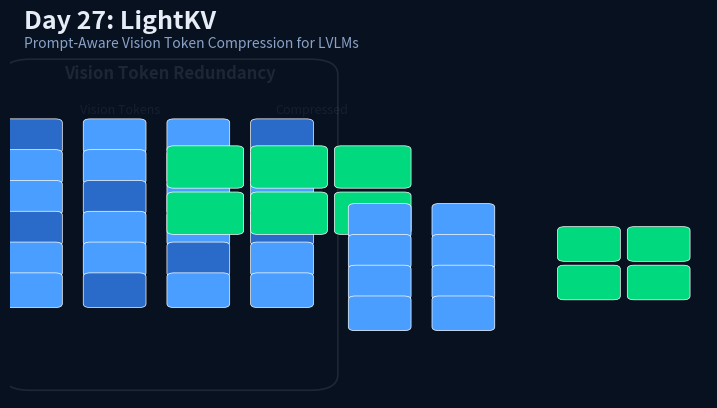
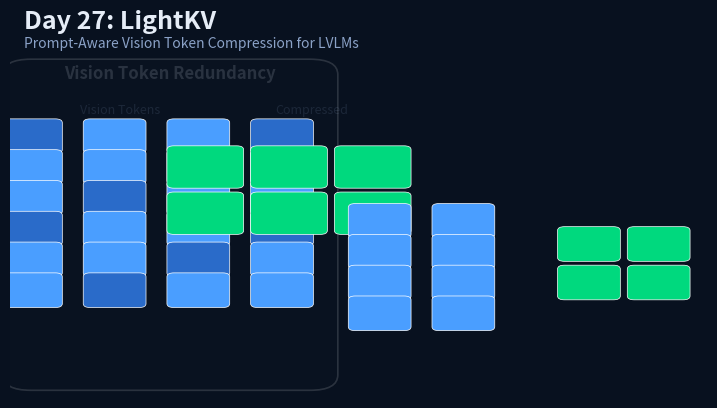
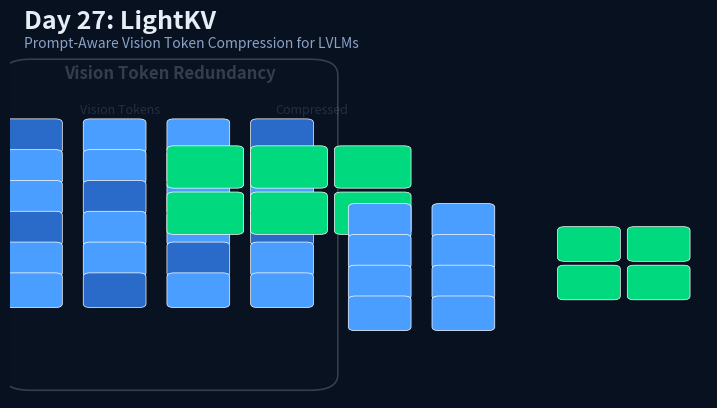
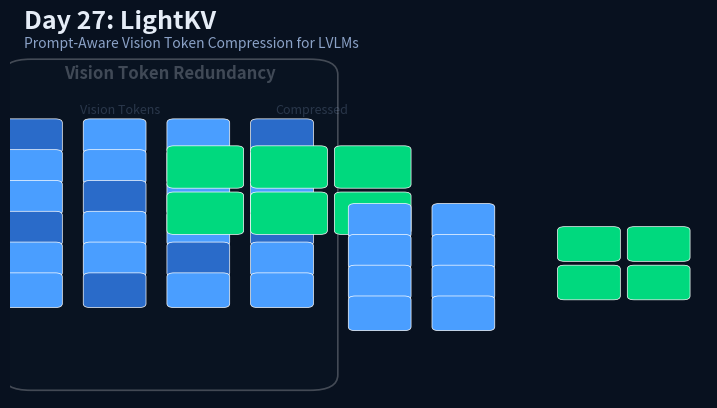
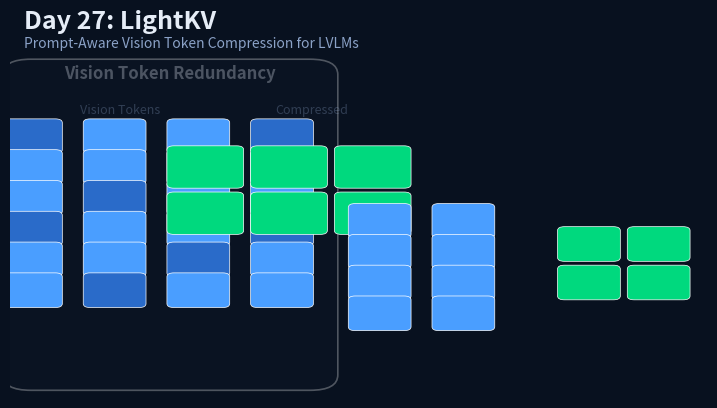
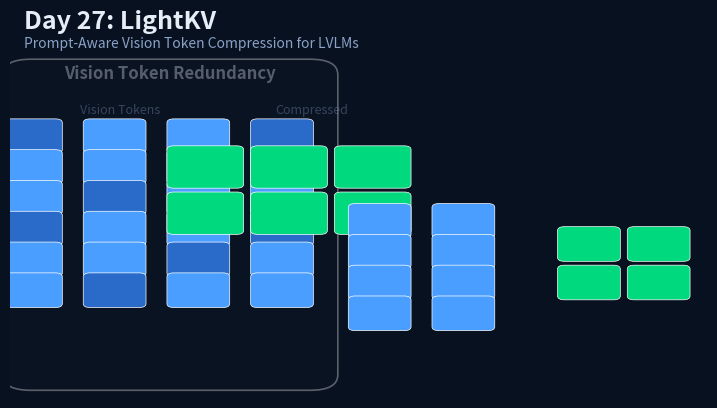
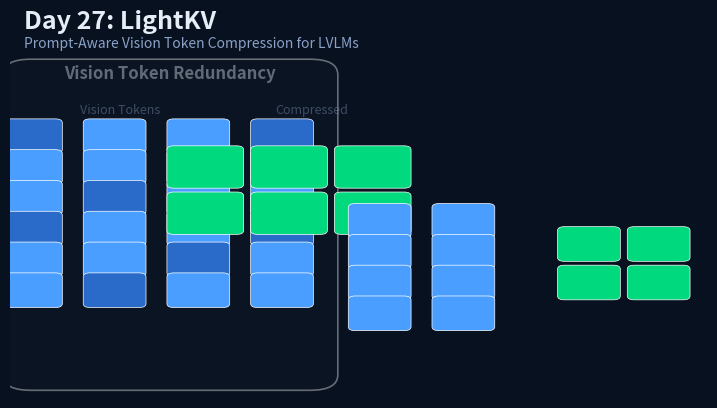
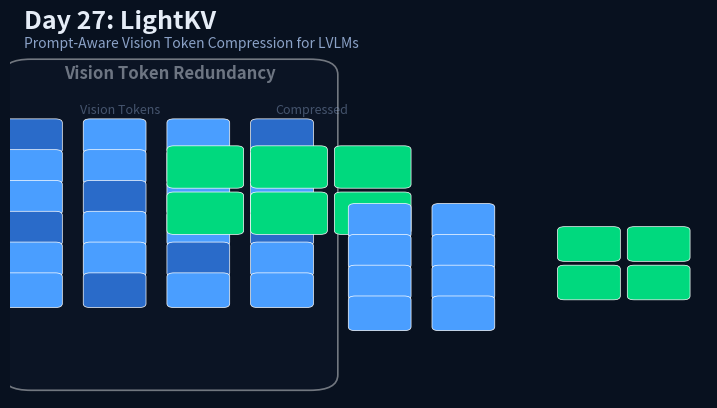
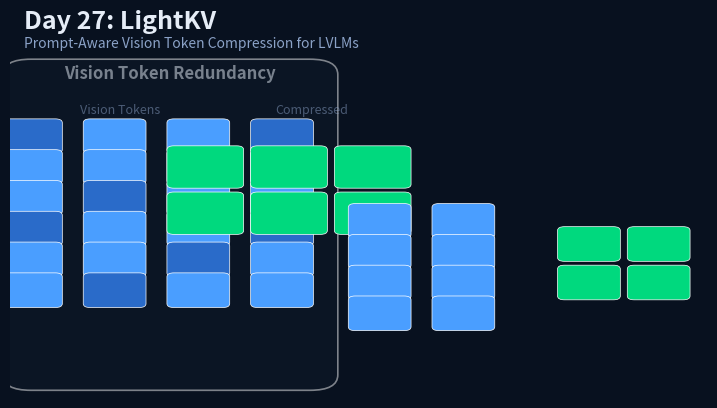
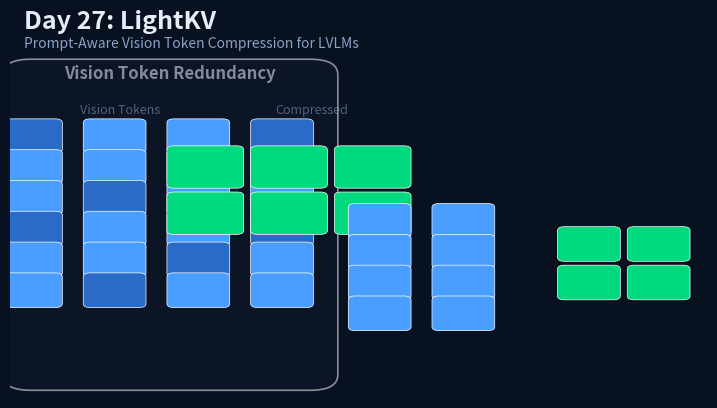
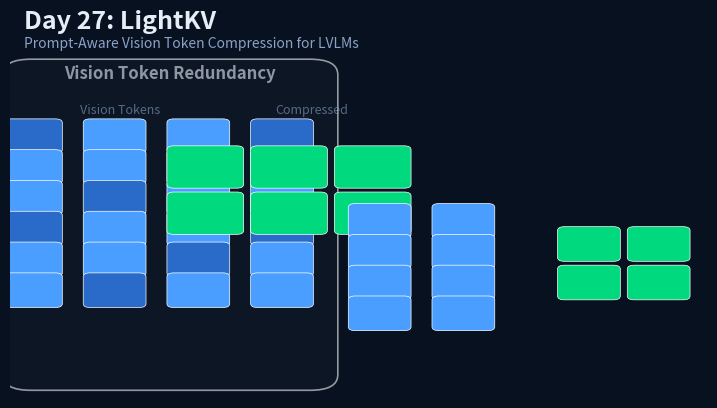
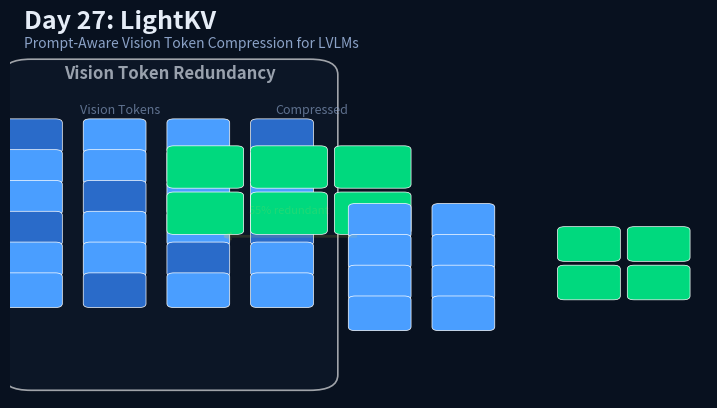
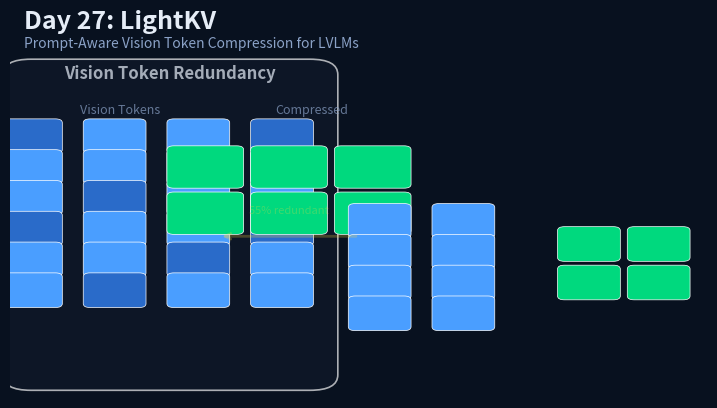
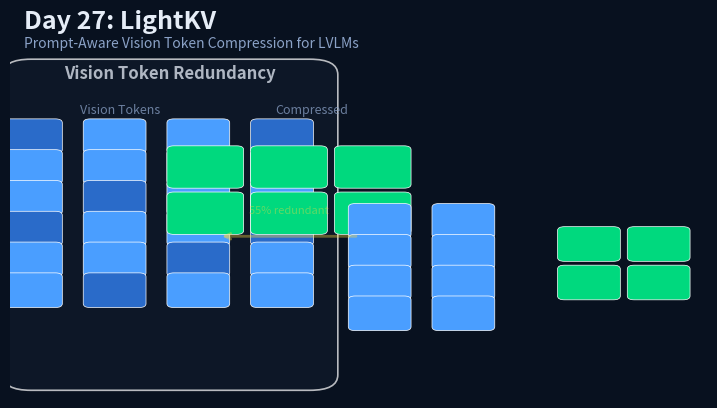
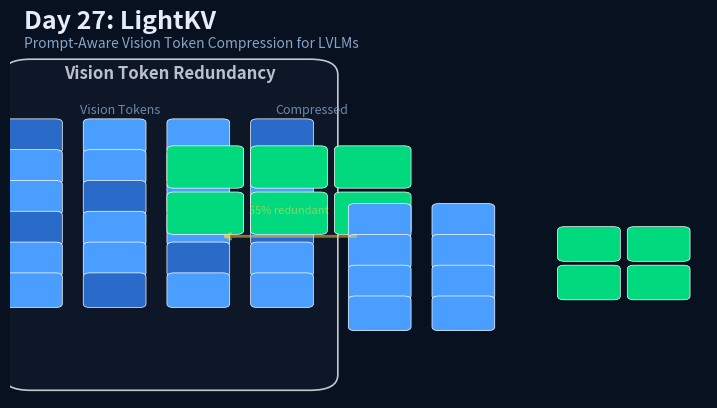
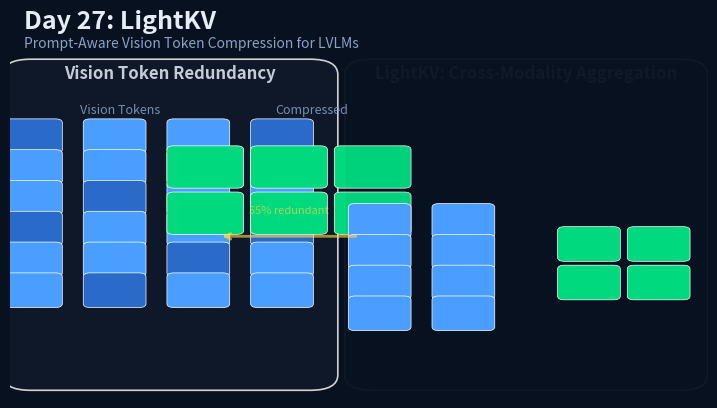

These charts were generated, in order, by the following Python code: (Note: this script raises an exception after producing the figures.)
import math
from pathlib import Path

import matplotlib

matplotlib.use("Agg")
import matplotlib.patches as patches
import matplotlib.pyplot as plt
import numpy as np
from PIL import Image

WIDTH = 9
HEIGHT = 5
FRAMES = 48
BG = "#08111f"
PANEL = "#101a2b"
TEXT = "#e6edf7"
MUTED = "#8ba2c7"
BLUE = "#4a9eff"
GREEN = "#00d97e"
ORANGE = "#ffd93d"
PURPLE = "#9b59b6"


def clamp(value: float) -> float:
    return max(0.0, min(1.0, value))


def stage(frame: int, start: int, end: int) -> float:
    if frame <= start:
        return 0.0
    if frame >= end:
        return 1.0
    return (frame - start) / float(end - start)


def rounded_box(ax, x, y, w, h, color, alpha=1.0, radius=0.03, lw=1.2):
    patch = patches.FancyBboxPatch(
        (x, y),
        w,
        h,
        boxstyle=f"round,pad=0.02,rounding_size={radius}",
        facecolor=color,
        edgecolor=(1, 1, 1, 0.1),
        linewidth=lw,
        alpha=alpha,
    )
    ax.add_patch(patch)
    return patch


def draw_token(ax, x, y, color, size=0.08):
    rect = patches.FancyBboxPatch(
        (x - size / 2, y - size / 2),
        size,
        size,
        boxstyle="round,pad=0.01",
        linewidth=0.5,
        edgecolor="white",
        facecolor=color,
    )
    ax.add_patch(rect)


def draw_vision_token_grid(ax, x_start, y_start, cols, rows, color_blue, color_redundancy):
    for i in range(rows):
        for j in range(cols):
            x = x_start + j * 0.12
            y = y_start - i * 0.08
            color = color_blue if (i + j) % 3 != 0 else color_redundancy
            draw_token(ax, x, y, color, size=0.07)


def build_frame(frame: int):
    fig, ax = plt.subplots(figsize=(WIDTH, HEIGHT))
    fig.patch.set_facecolor(BG)
    ax.set_facecolor(BG)
    ax.set_xlim(0, 1)
    ax.set_ylim(0, 1)
    ax.set_xticks([])
    ax.set_yticks([])
    for spine in ax.spines.values():
        spine.set_visible(False)

    ax.text(0.02, 0.96, "Day 27: LightKV", color=TEXT, fontsize=18, fontweight="bold")
    ax.text(0.02, 0.91, "Prompt-Aware Vision Token Compression for LVLMs", color=MUTED, fontsize=10)

    # ===== LEFT PANEL: Redundancy =====
    p1 = clamp(stage(frame, -2, 22) * 1.2)
    ax1 = ax
    rounded_box(ax1, 0.01, 0.04, 0.44, 0.82, PANEL, alpha=0.95 * p1, radius=0.04, lw=1.2)

    label_alpha = clamp(p1)
    ax1.text(0.23, 0.83, "Vision Token Redundancy", color=TEXT, fontsize=12, fontweight="bold", ha="center", alpha=label_alpha)

    # Left: many tokens
    ax1.text(0.10, 0.74, "Vision Tokens", color=MUTED, fontsize=9, ha="left", alpha=label_alpha)
    draw_vision_token_grid(ax1, 0.03, 0.68, 4, 6, BLUE, "#2a6bc9")

    # Arrow with label
    arr_alpha = clamp(stage(frame, 10, 26) * 2)
    if arr_alpha > 0:
        ax1.annotate(
            "",
            xy=(0.30, 0.42),
            xytext=(0.50, 0.42),
            arrowprops=dict(arrowstyle="->", lw=2.0, color=ORANGE, alpha=arr_alpha),
        )
        ax1.text(0.40, 0.48, "55% redundant", color=ORANGE, fontsize=8, ha="center", alpha=arr_alpha)

    # Right: few compressed tokens
    ax1.text(0.38, 0.74, "Compressed", color=MUTED, fontsize=9, ha="left", alpha=label_alpha)
    for i in range(2):
        for j in range(3):
            x = 0.28 + j * 0.12
            y = 0.60 - i * 0.12
            draw_token(ax1, x, y, GREEN, size=0.09)

    # ===== RIGHT PANEL: Cross-Modality Aggregation =====
    p2 = clamp(stage(frame, 14, 46) * 1.2)
    rounded_box(ax, 0.50, 0.04, 0.48, 0.82, PANEL, alpha=0.95 * p2, radius=0.04, lw=1.2)

    ax2 = ax
    ax2.text(0.74, 0.83, "LightKV: Cross-Modality Aggregation", color=TEXT, fontsize=12, fontweight="bold", ha="center", alpha=p2)

    # Text prompt box
    text_alpha = clamp(stage(frame, 18, 34) * 1.5)
    rounded_box(ax2, 0.54, 0.65, 0.18, 0.13, "#1a1a2e", alpha=0.9 * text_alpha, radius=0.025, lw=1)
    ax2.text(0.63, 0.73, "Text Prompt", color=ORANGE, fontsize=7, fontweight="bold", ha="center", alpha=text_alpha)
    ax2.text(0.63, 0.68, '"Describe"', color="#888888", fontsize=6, ha="center", alpha=text_alpha)

    # Vision tokens (left cluster)
    ax2.text(0.55, 0.52, "Vision Tokens", color=MUTED, fontsize=8, ha="left", alpha=text_alpha)
    draw_vision_token_grid(ax2, 0.53, 0.46, 2, 4, BLUE, BLUE)

    # Aggregation hub
    hub_alpha = clamp(stage(frame, 22, 40) * 1.8)
    hub = plt.Circle((0.72, 0.48), 0.07, color=PURPLE, alpha=0.85 * hub_alpha)
    ax2.add_patch(hub)
    ax2.text(0.72, 0.48, "Agg", color="white", fontsize=7, fontweight="bold", ha="center", va="center", alpha=hub_alpha)

    # Output: lightweight tokens
    out_alpha = clamp(stage(frame, 30, 46) * 2)
    ax2.text(0.88, 0.52, "LightKV", color=GREEN, fontsize=8, ha="center", alpha=out_alpha)
    for i in range(2):
        for j in range(2):
            x = 0.83 + j * 0.10
            y = 0.40 - i * 0.10
            draw_token(ax2, x, y, GREEN, size=0.07)

    # Stats bar
    stat_alpha = clamp(stage(frame, 36, 46) * 1.5)
    stats = [("55%", "Tokens"), ("2x", "KV Cache ↓"), ("40%", "Compute ↓")]
    for i, (val, label) in enumerate(stats):
        x = 0.56 + i * 0.15
        rounded_box(ax, x - 0.055, 0.08, 0.12, 0.10, "#132138", alpha=0.85 * stat_alpha, radius=0.02, lw=0.8)
        ax.text(x, 0.155, val, color=ORANGE, fontsize=11, fontweight="bold", ha="center", alpha=stat_alpha)
        ax.text(x, 0.10, label, color=MUTED, fontsize=7, ha="center", alpha=stat_alpha)

    fig.canvas.draw()
    image = np.frombuffer(fig.canvas.buffer_rgba(), dtype=np.uint8)
    image = image.reshape(fig.canvas.get_width_height()[::-1] + (4,))
    plt.close(fig)
    return Image.fromarray(image[:, :, :3])


def main():
    frames = [build_frame(frame) for frame in range(FRAMES)]
    output_path = Path(__file__).with_name("27-lightkv.gif")
    frames[0].save(
        output_path,
        save_all=True,
        append_images=frames[1:],
        duration=110,
        loop=0,
        optimize=False,
    )
    print(f"saved {output_path}")


if __name__ == "__main__":
    main()
